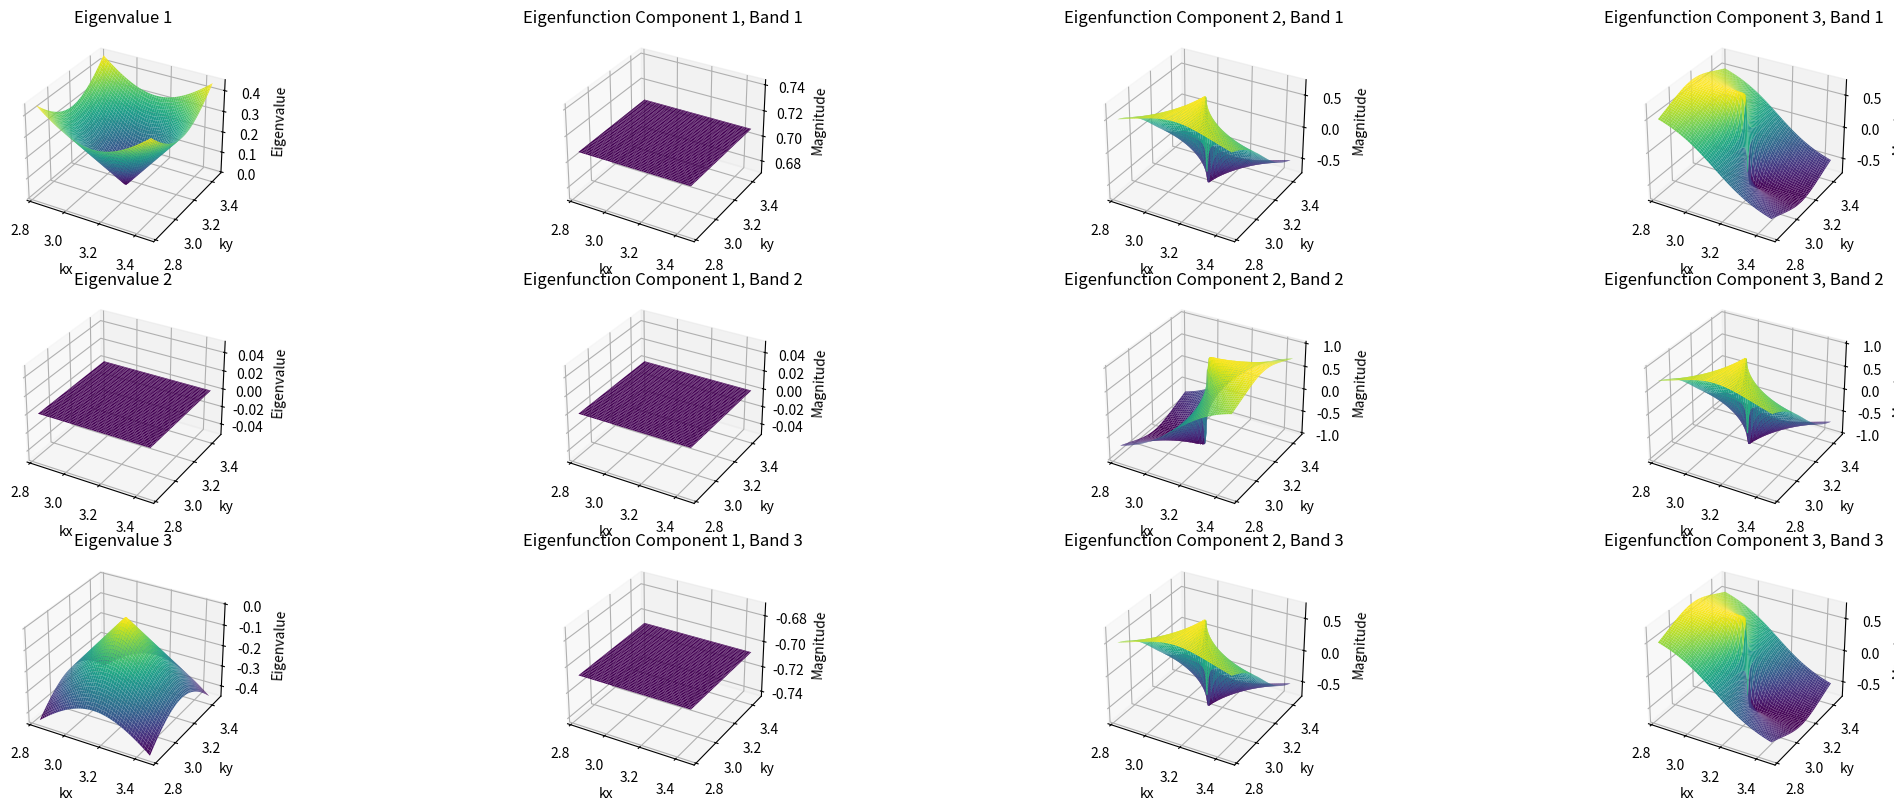

The script that saved this image:
import numpy as np
import matplotlib.pyplot as plt
from mpl_toolkits.mplot3d import Axes3D

# Brillouin zone vectors
a = 1.0  # Lattice constant
t = 1.0  # Hopping parameter

# Define parameters
mesh_spacing = 100
k_max = 2* (np.pi / a)  # Maximum k value for the first Brillouin zone
k_dirac_cone = k_max / 2
k_range = 0.1

# Create kx and ky arrays
kx = np.linspace((1 - k_range) * k_dirac_cone, (1 + k_range) * k_dirac_cone, mesh_spacing)
ky = np.linspace((1 - k_range) * k_dirac_cone, (1 + k_range) * k_dirac_cone, mesh_spacing)
kx, ky = np.meshgrid(kx, ky)

# Analytical eigenvalues
def analytical_eigenvalues(kx, ky):
    term = 4 + 2 * (np.cos(kx) + np.cos(ky))
    return np.array([t * np.sqrt(term), 0, -t * np.sqrt(term)])

# Analytical eigenfunctions
def analytical_eigenfunctions(kx, ky):
    denom0 = np.sqrt(np.cos(kx / 2)**2 + np.cos(ky / 2)**2)
    U0 = np.array([0, -np.cos(kx / 2), np.cos(ky / 2)]) / denom0
    
    term = np.sqrt(2 + np.cos(kx) + np.cos(ky))
    U_plus = np.array([1 / np.sqrt(2), np.cos(ky / 2) / term, np.cos(kx / 2) / term])
    U_minus = np.array([-1 / np.sqrt(2), np.cos(ky / 2) / term, np.cos(kx / 2) / term])
    
    return np.array([U_plus, U0, U_minus])

# Initialize arrays to store eigenfunctions and eigenvalues
eigenfunctions = np.zeros((mesh_spacing, mesh_spacing, 3, 3), dtype=complex)
eigenvalues = np.zeros((mesh_spacing, mesh_spacing, 3), dtype=float)

# Calculate eigenfunctions and eigenvalues for each point in the Brillouin zone
for i in range(mesh_spacing):
    for j in range(mesh_spacing):
        eigenvalue = analytical_eigenvalues(kx[i, j], ky[i, j])
        eigenvalues[i, j] = eigenvalue
        eigenvector = analytical_eigenfunctions(kx[i, j], ky[i, j])
        eigenfunctions[i, j] = eigenvector

# Plot the eigenvalues and eigenfunctions
fig = plt.figure(figsize=(24, 8))

X, Y = kx, ky

for band in range(3):
    ax_eigenvalue = fig.add_subplot(3, 4, band * 4 + 1, projection='3d')
    Z_eigenvalue = eigenvalues[:, :, band]
    ax_eigenvalue.plot_surface(X, Y, Z_eigenvalue, cmap='viridis')
    ax_eigenvalue.set_title(f'Eigenvalue {band + 1}')
    ax_eigenvalue.set_xlabel('kx')
    ax_eigenvalue.set_ylabel('ky')
    ax_eigenvalue.set_zlabel('Eigenvalue')

for band in range(3):
    for component in range(3):
        ax_eigenfunction = fig.add_subplot(3, 4, band * 4 + component + 2, projection='3d')
        Z_eigenfunction = eigenfunctions[:, :, band, component]  # Plot the magnitude of the component of the eigenfunction
        ax_eigenfunction.plot_surface(X, Y, Z_eigenfunction, cmap='viridis')
        ax_eigenfunction.set_title(f'Eigenfunction Component {component + 1}, Band {band + 1}')
        ax_eigenfunction.set_xlabel('kx')
        ax_eigenfunction.set_ylabel('ky')
        ax_eigenfunction.set_zlabel('Magnitude')

plt.tight_layout()
plt.show()
